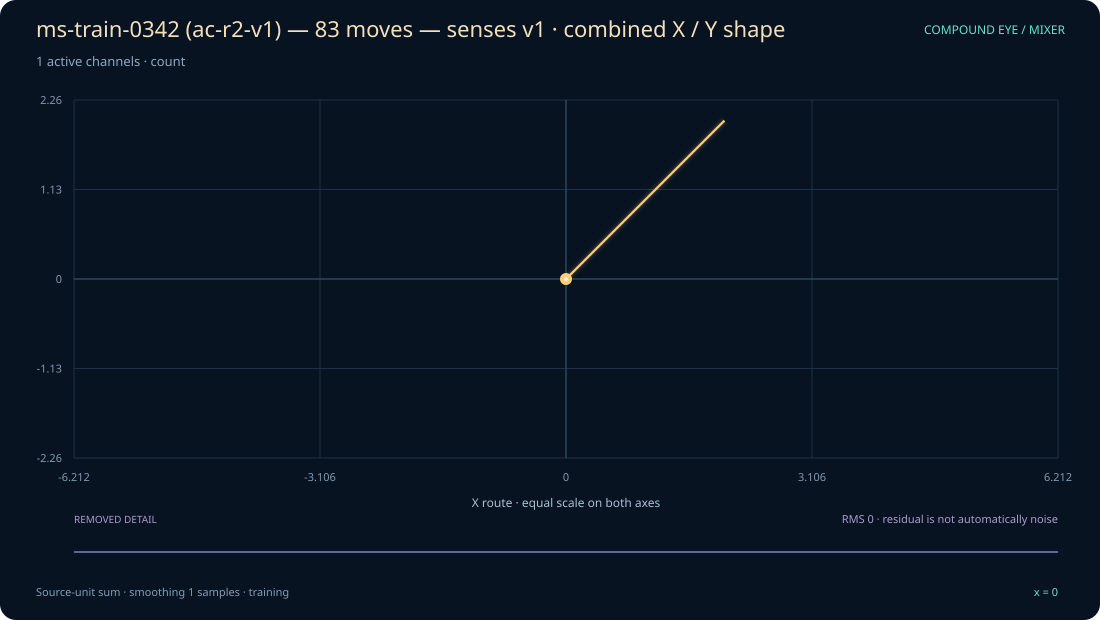

Values plotted in this chart, from the file beside it:
x, original_sum, display_sum, x_shape, y_shape, removed_residual
0, 0, 0, 0, 0, 0
1, 0, 0, 0, 0, 0
2, 0, 0, 0, 0, 0
3, 0, 0, 0, 0, 0
4, 1, 1, 1, 1, 0
5, 1, 1, 1, 1, 0
6, 0, 0, 0, 0, 0
7, 0, 0, 0, 0, 0
8, 0, 0, 0, 0, 0
9, 0, 0, 0, 0, 0
10, 0, 0, 0, 0, 0
11, 0, 0, 0, 0, 0
12, 0, 0, 0, 0, 0
13, 0, 0, 0, 0, 0
14, 0, 0, 0, 0, 0
15, 0, 0, 0, 0, 0
16, 1, 1, 1, 1, 0
17, 0, 0, 0, 0, 0
18, 0, 0, 0, 0, 0
19, 1, 1, 1, 1, 0
20, 0, 0, 0, 0, 0
21, 0, 0, 0, 0, 0
22, 0, 0, 0, 0, 0
23, 0, 0, 0, 0, 0
24, 0, 0, 0, 0, 0
25, 0, 0, 0, 0, 0
26, 0, 0, 0, 0, 0
27, 0, 0, 0, 0, 0
28, 0, 0, 0, 0, 0
29, 0, 0, 0, 0, 0
30, 1, 1, 1, 1, 0
31, 0, 0, 0, 0, 0
32, 1, 1, 1, 1, 0
33, 0, 0, 0, 0, 0
34, 0, 0, 0, 0, 0
35, 0, 0, 0, 0, 0
36, 0, 0, 0, 0, 0
37, 1, 1, 1, 1, 0
38, 1, 1, 1, 1, 0
39, 0, 0, 0, 0, 0
40, 0, 0, 0, 0, 0
41, 0, 0, 0, 0, 0
42, 0, 0, 0, 0, 0
43, 0, 0, 0, 0, 0
44, 0, 0, 0, 0, 0
45, 1, 1, 1, 1, 0
46, 1, 1, 1, 1, 0
47, 0, 0, 0, 0, 0
48, 1, 1, 1, 1, 0
49, 0, 0, 0, 0, 0
50, 0, 0, 0, 0, 0
51, 1, 1, 1, 1, 0
52, 0, 0, 0, 0, 0
53, 0, 0, 0, 0, 0
54, 0, 0, 0, 0, 0
55, 1, 1, 1, 1, 0
56, 0, 0, 0, 0, 0
57, 0, 0, 0, 0, 0
58, 1, 1, 1, 1, 0
59, 0, 0, 0, 0, 0
... 24 more rows
